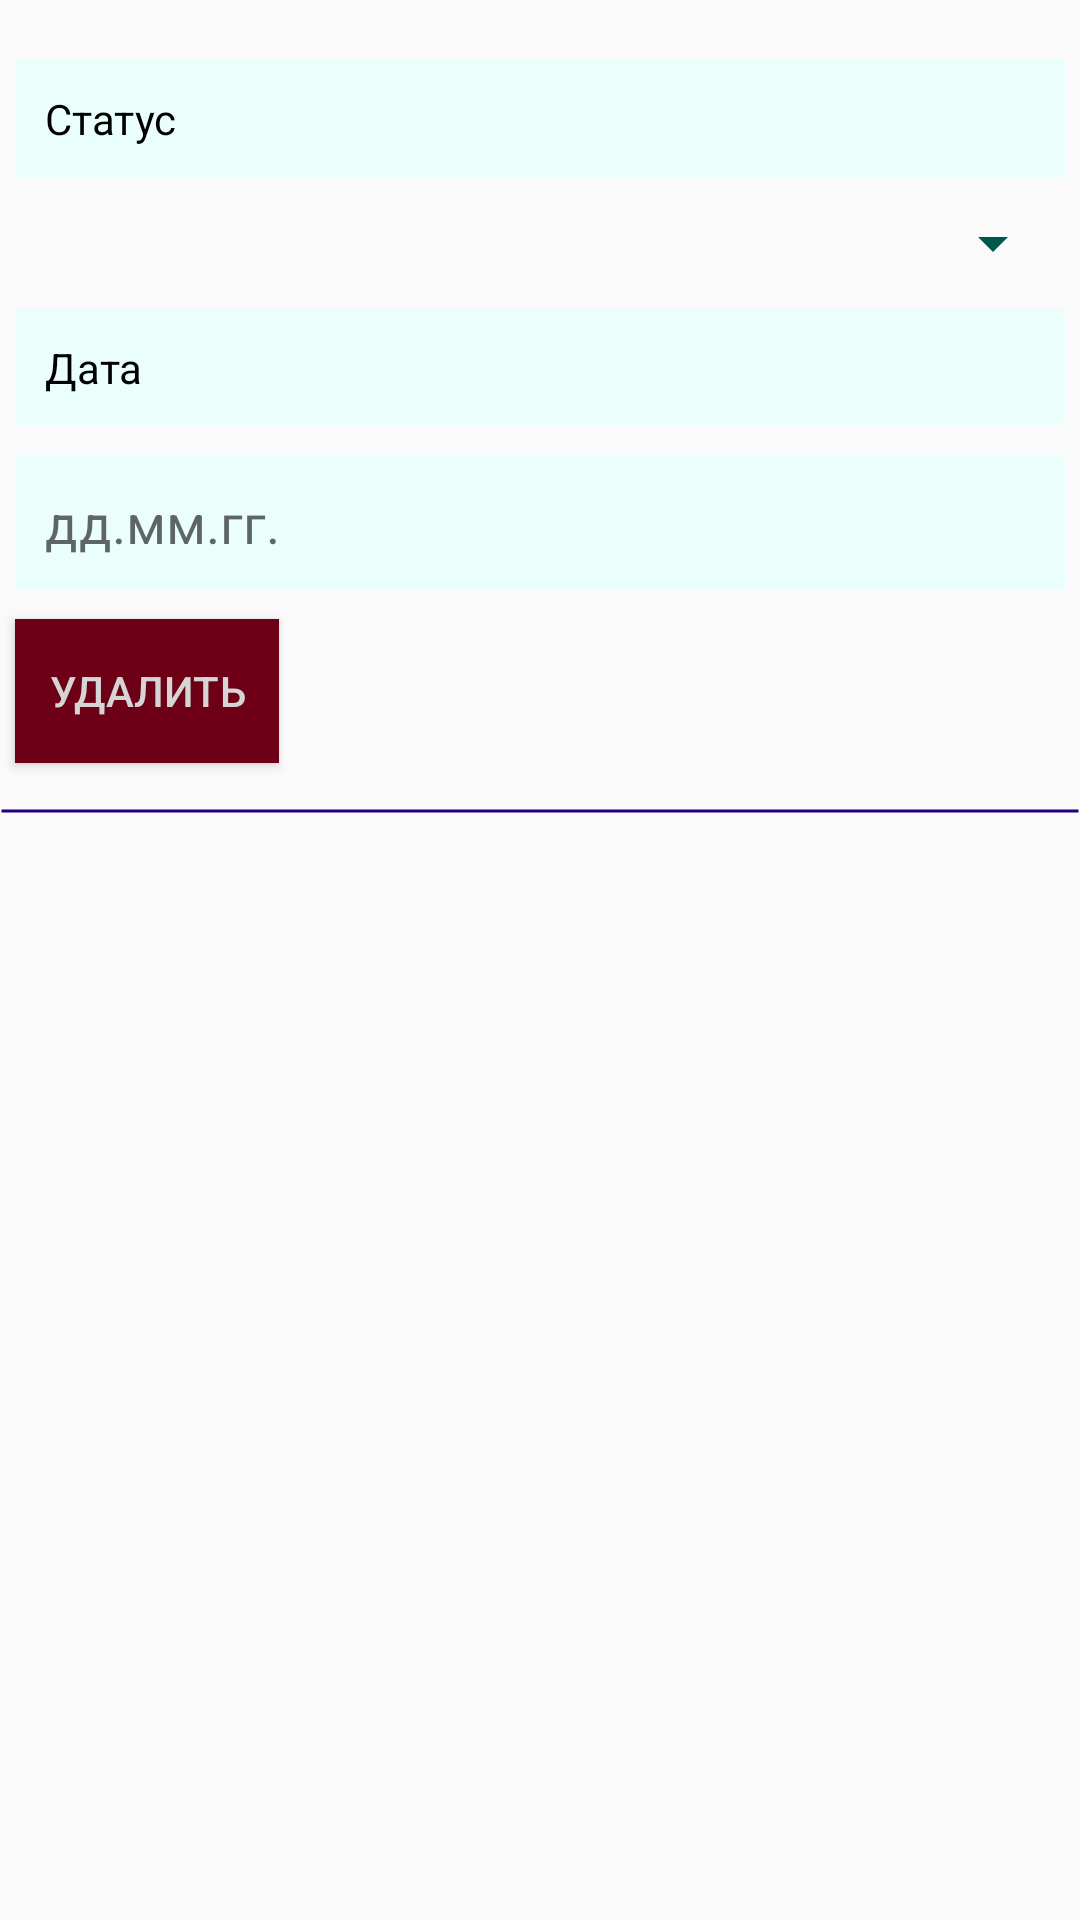

Write the Android layout XML for this screen, with the resource values it uses.
<!-- AndroidManifest.xml: application theme AppTheme -->
<!-- res/layout/status_and_date_statement.xml -->
<?xml version="1.0" encoding="utf-8"?>
<LinearLayout xmlns:android="http://schemas.android.com/apk/res/android"
    android:orientation="vertical" android:layout_width="match_parent"
    android:layout_height="wrap_content"
    android:id="@+id/statusAndEvent">


    <TextView
        android:id="@+id/textView12"
        android:layout_width="match_parent"
        android:layout_height="wrap_content"
        android:layout_marginTop="20dp"
        android:layout_marginLeft="5dp"
        android:layout_marginRight="5dp"
        android:layout_marginBottom="5dp"
        android:padding="10dp"
        android:background="#EAFFFB"
        android:textColor="@color/colorBlack"
        android:text="@string/status" />

    <Spinner
        android:id="@+id/spinnerCurrentStatus"
        android:layout_width="match_parent"
        android:layout_height="wrap_content"
        android:layout_margin="5dp"
        android:backgroundTint="@color/colorPrimaryDark"
        android:padding="10dp"
        />

    <TextView
        android:id="@+id/textView14"
        android:layout_width="match_parent"
        android:layout_height="wrap_content"
        android:layout_margin="5dp"
        android:padding="10dp"
        android:background="#EAFFFB"
        android:textColor="@color/colorBlack"
        android:text="@string/date" />

    <EditText
        android:id="@+id/statusDateText"
        android:layout_width="match_parent"
        android:layout_height="wrap_content"
        android:inputType="date"
        android:layout_margin="5dp"
        android:padding="10dp"
        android:background="#EAFFFB"
        android:textColor="@color/colorBlack"
        android:hint="@string/date_hint" />

    <Button
        android:id="@+id/buttonDeleteStatus"
        android:layout_width="wrap_content"
        android:layout_height="wrap_content"
        android:background="@color/colorRed"
        android:textColor="@color/colorPrimary"
        android:layout_margin="5dp"
        android:padding="10dp"
        android:text="@string/delete" />

    <View
        android:layout_width="match_parent"
        android:layout_height="2dp"
        android:layout_marginTop="10dp"
        android:layout_marginBottom="40dp"
        android:background="@drawable/line">
    </View>

</LinearLayout>
<!-- resources referenced by this layout -->
<resources>
  <color name="colorBlack">#000000</color>
  <color name="colorPrimary">#D5D5D5</color>
  <color name="colorPrimaryDark">#00574B</color>
  <color name="colorRed">#6D0016</color>
  <!-- drawable line (drawable) -->
  <?xml version="1.0" encoding="utf-8"?>
  <selector xmlns:android="http://schemas.android.com/apk/res/android">
      <item>
          <shape android:shape="line">
              <stroke android:width="1dip" android:color="#21007C" />
          </shape>
      </item>
  </selector>
  <string name="date">Дата</string>
  <string name="date_hint">дд.мм.гг.</string>
  <string name="delete">Удалить</string>
  <string name="status">Статус</string>
  <style name="AppTheme" parent="Theme.AppCompat.Light.DarkActionBar">
          
          <item name="colorPrimary">@color/colorPrimary</item>
          <item name="colorPrimaryDark">@color/colorPrimaryDark</item>
          <item name="colorAccent">@color/colorAccent</item>
      </style>
  <color name="colorAccent">#2B0063</color>
</resources>
